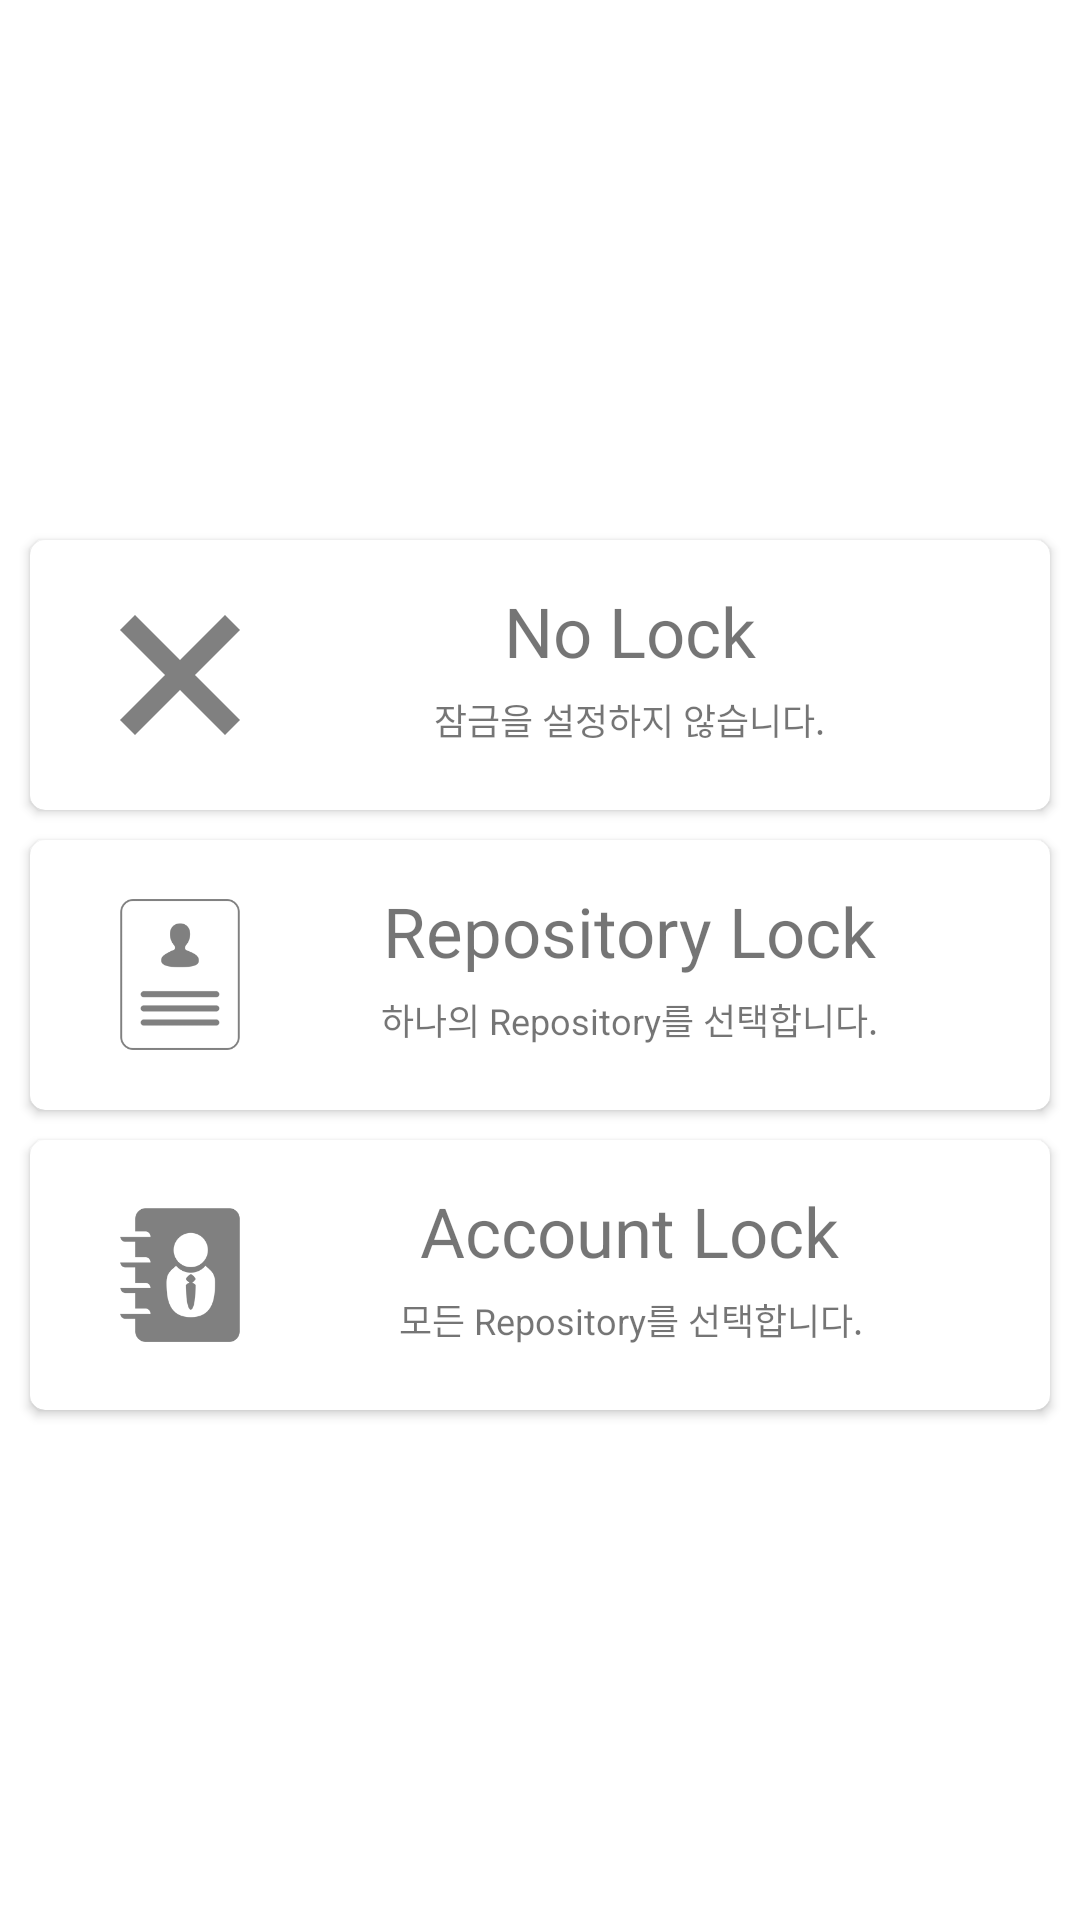

Produce the Android XML layout that renders to this screen, including the resource entries it uses.
<!-- AndroidManifest.xml: activity theme AppTheme.Dialog.Translucent -->
<!-- res/layout/activity_setting_lock.xml -->
<?xml version="1.0" encoding="utf-8"?>
<LinearLayout xmlns:android="http://schemas.android.com/apk/res/android"
    xmlns:tools="http://schemas.android.com/tools"
    android:layout_width="300dp"
    android:layout_height="400dp"
    xmlns:card_view="http://schemas.android.com/apk/res-auto"
    android:gravity="center"


    android:layout_gravity="center"
    android:orientation="vertical"
    android:paddingBottom="@dimen/activity_vertical_margin"
    android:paddingLeft="@dimen/activity_horizontal_margin"
    android:paddingRight="@dimen/activity_horizontal_margin"
    android:paddingTop="@dimen/activity_vertical_margin"
    tools:context="kr.spyec.workdevman.Activity.DialogActivity.SettingLockActivity">

    <android.support.v7.widget.CardView
        android:layout_width="match_parent"
        android:layout_height="90dp"

        android:layout_marginLeft="10dp"
        android:layout_marginRight="10dp"
        android:layout_marginTop="10dp"


        card_view:cardCornerRadius="5dp"
        android:id="@+id/card_view_setting_lock_none">

        <LinearLayout
            android:layout_width="match_parent"
            android:layout_height="match_parent"
            android:paddingLeft="20dp"
            android:paddingRight="20dp"
            android:gravity="center"
            android:background="?attr/selectableItemBackground">

            <LinearLayout
                android:layout_width="0dp"
                android:layout_height="match_parent"
                android:gravity="center"
                android:layout_weight="2">
                <ImageView
                    android:layout_width="40dp"
                    android:layout_height="wrap_content"
                    android:layout_margin="15dp"
                    android:adjustViewBounds="true"
                    android:src="@drawable/icon_none"
                    android:scaleType="fitCenter"
                    android:alpha="0.5"/>
            </LinearLayout>
            <LinearLayout
                android:layout_weight="8"
                android:layout_width="0dp"
                android:layout_height="match_parent"
                android:gravity="center"
                android:orientation="vertical"
                android:weightSum="10"
                android:paddingTop="15dp"
                android:paddingBottom="15dp">
                <TextView
                    android:layout_width="wrap_content"
                    android:layout_height="0dp"
                    android:layout_weight="5"
                    android:gravity="center"
                    android:text="No Lock"
                    android:textSize="23sp" />
                <TextView
                    android:layout_width="wrap_content"
                    android:layout_height="0dp"
                    android:textSize="12sp"
                    android:layout_weight="5"
                    android:gravity="center"
                    android:text="잠금을 설정하지 않습니다."/>
            </LinearLayout>

        </LinearLayout>


    </android.support.v7.widget.CardView>

    <android.support.v7.widget.CardView
        android:layout_width="match_parent"
        android:layout_height="90dp"

        android:layout_marginLeft="10dp"
        android:layout_marginRight="10dp"
        android:layout_marginTop="10dp"

        card_view:cardCornerRadius="5dp"
        android:id="@+id/card_view_setting_lock_repo">

        <LinearLayout
            android:layout_width="match_parent"
            android:layout_height="match_parent"
            android:paddingLeft="20dp"
            android:paddingRight="20dp"
            android:gravity="center"
            android:background="?attr/selectableItemBackground">

            <LinearLayout
                android:layout_width="0dp"
                android:layout_height="match_parent"
                android:gravity="center"
                android:layout_weight="2">
                <ImageView
                    android:layout_width="40dp"
                    android:layout_height="wrap_content"
                    android:layout_margin="15dp"
                    android:adjustViewBounds="true"
                    android:src="@drawable/icon_repo"
                    android:scaleType="fitCenter"
                    android:alpha="0.5"/>
            </LinearLayout>
            <LinearLayout
                android:layout_weight="8"
                android:layout_width="0dp"
                android:layout_height="match_parent"
                android:gravity="center"
                android:orientation="vertical"
                android:weightSum="10"
                android:paddingTop="15dp"
                android:paddingBottom="15dp">
                <TextView
                    android:layout_width="wrap_content"
                    android:layout_height="0dp"
                    android:layout_weight="5"
                    android:gravity="center"
                    android:text="Repository Lock"
                    android:textSize="23sp" />
                <TextView
                    android:layout_width="wrap_content"
                    android:layout_height="0dp"
                    android:layout_weight="5"
                    android:textSize="12sp"
                    android:gravity="center"
                    android:text="하나의 Repository를 선택합니다."/>
            </LinearLayout>

        </LinearLayout>


    </android.support.v7.widget.CardView>

    <android.support.v7.widget.CardView
        android:layout_width="match_parent"
        android:layout_height="90dp"

        android:layout_marginLeft="10dp"
        android:layout_marginRight="10dp"
        android:layout_marginTop="10dp"

        card_view:cardCornerRadius="5dp"
        android:id="@+id/card_view_setting_lock_user">

        <LinearLayout
            android:layout_width="match_parent"
            android:layout_height="match_parent"
            android:paddingLeft="20dp"
            android:paddingRight="20dp"
            android:gravity="center"
            android:background="?attr/selectableItemBackground">

            <LinearLayout
                android:layout_width="0dp"
                android:layout_height="match_parent"
                android:gravity="center"
                android:layout_weight="2">
                <ImageView
                    android:layout_width="40dp"
                    android:layout_height="wrap_content"
                    android:layout_margin="15dp"
                    android:adjustViewBounds="true"
                    android:src="@drawable/icon_user"
                    android:scaleType="fitCenter"
                    android:alpha="0.5"/>
            </LinearLayout>
            <LinearLayout
                android:layout_weight="8"
                android:layout_width="0dp"
                android:layout_height="match_parent"
                android:gravity="center"
                android:orientation="vertical"
                android:weightSum="10"
                android:paddingTop="15dp"
                android:paddingBottom="15dp">
                <TextView
                    android:layout_width="wrap_content"
                    android:layout_height="0dp"
                    android:layout_weight="5"
                    android:gravity="center"
                    android:text="Account Lock"
                    android:textSize="23sp" />
                <TextView
                    android:layout_width="wrap_content"
                    android:layout_height="0dp"
                    android:layout_weight="5"
                    android:gravity="center"
                    android:textSize="12sp"
                    android:text="모든 Repository를 선택합니다."/>
            </LinearLayout>

        </LinearLayout>


    </android.support.v7.widget.CardView>

</LinearLayout>
<!-- resources referenced by this layout -->
<resources>
  <dimen name="activity_horizontal_margin">0dp</dimen>
  <dimen name="activity_vertical_margin">0dp</dimen>
  <!-- drawable icon_none: png bitmap (drawable, 3803 bytes) -->
  <!-- drawable icon_repo: png bitmap (drawable, 5743 bytes) -->
  <!-- drawable icon_user: png bitmap (drawable, 6774 bytes) -->
  <style name="AppTheme.Dialog.Translucent">
          <item name="android:windowBackground">@android:color/transparent</item>
      </style>
</resources>
